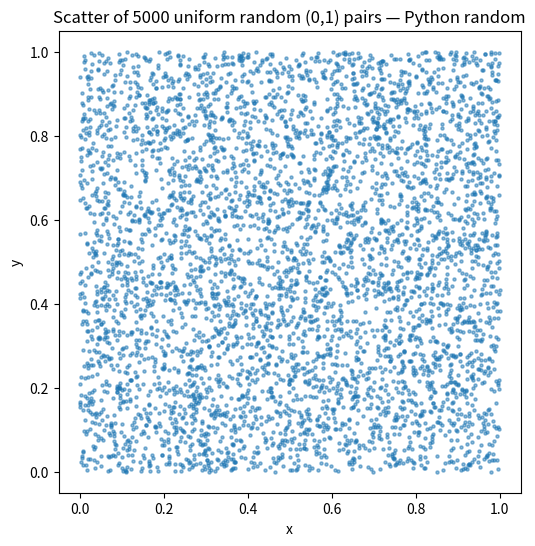

Reproduce this figure in Python.
import matplotlib.pyplot as plt
import random

def scatter_using_python_random(N=1000):
    """Generate N points (x,y) by Python’s random.random() and scatter them."""
    xs = [random.random() for _ in range(N)]
    ys = [random.random() for _ in range(N)]
    plt.figure(figsize=(6,6))
    plt.scatter(xs, ys, s=5, alpha=0.5)
    plt.title(f"Scatter of {N} uniform random (0,1) pairs — Python random")
    plt.xlabel("x")
    plt.ylabel("y")
    plt.axis("square")
    plt.show()

def main():
    N = 5000  # you can increase this (e.g. 10000 or 100000), but for visualization smaller is fine
    scatter_using_python_random(N)

if __name__ == "__main__":
    main()


